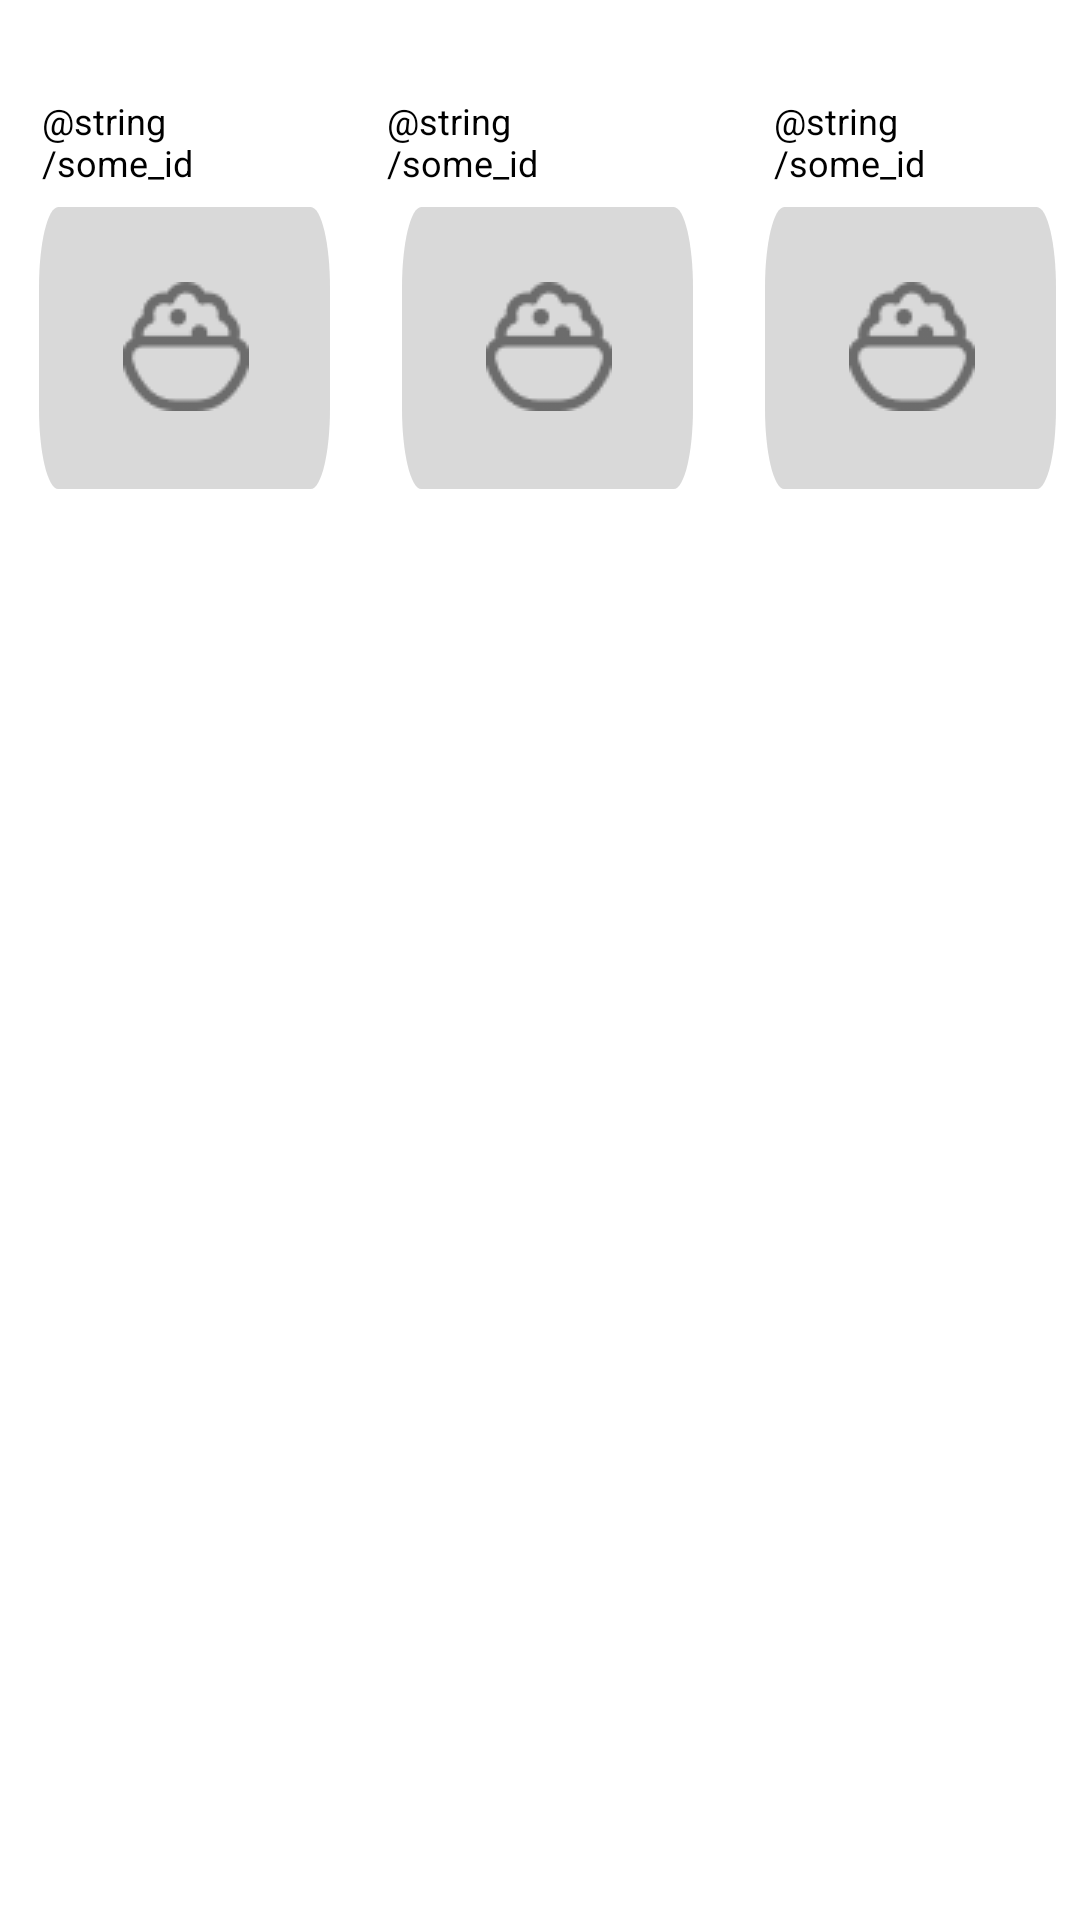

Android layout source for this screen:
<!-- AndroidManifest.xml: application theme Theme.Week2 -->
<!-- res/layout/foodoftoday.xml -->
<?xml version="1.0" encoding="utf-8"?>
<RelativeLayout
    xmlns:android="http://schemas.android.com/apk/res/android"
    android:id="@+id/food"
    android:layout_width="360dp"
    android:layout_height="195dp"
    android:clipToOutline="true"
    android:background="#FFFFFF">

    <TextView
        android:id="@+id/morning"
        android:layout_width="54dp"
        android:layout_height="37dp"
        android:layout_alignParentLeft="true"
        android:layout_marginLeft="14dp"
        android:layout_alignParentTop="true"
        android:layout_marginTop="32dp"
        android:text="@string/some_id"
        android:textAppearance="@style/some_id"
        android:gravity="top"
        />

    
    <TextView
        android:id="@+id/lunch"
        android:layout_width="54dp"
        android:layout_height="37dp"
        android:layout_alignParentLeft="true"
        android:layout_marginLeft="129dp"
        android:layout_alignParentTop="true"
        android:layout_marginTop="32dp"
        android:text="@string/some_id"
        android:textAppearance="@style/some_id"
        android:gravity="top"
        />
    <TextView
        android:id="@+id/dinner"
        android:layout_width="54dp"
        android:layout_height="37dp"
        android:layout_alignParentLeft="true"
        android:layout_marginLeft="258dp"
        android:layout_alignParentTop="true"
        android:layout_marginTop="32dp"
        android:text="@string/some_id"
        android:textAppearance="@style/some_id"
        android:gravity="top"
        />

    <View
        android:id="@+id/morning_photo"
        android:layout_width="97dp"
        android:layout_height="94dp"
        android:layout_alignParentLeft="true"
        android:layout_marginLeft="13dp"
        android:layout_alignParentTop="true"
        android:layout_marginTop="69dp"
        android:background="@drawable/rectangle_1"
        />

    <View
        android:id="@+id/bob_1"
        android:layout_width="42dp"
        android:layout_height="43dp"
        android:layout_alignParentLeft="true"
        android:layout_marginLeft="41dp"
        android:layout_alignParentTop="true"
        android:layout_marginTop="94dp"
        android:background="@drawable/bob"
        />

    <View
        android:id="@+id/lunch_photo"
        android:layout_width="97dp"
        android:layout_height="94dp"
        android:layout_alignParentLeft="true"
        android:layout_marginLeft="134dp"
        android:layout_alignParentTop="true"
        android:layout_marginTop="69dp"
        android:background="@drawable/rectangle_1"
        />

    <View
        android:id="@+id/bob_2"
        android:layout_width="42dp"
        android:layout_height="43dp"
        android:layout_alignParentLeft="true"
        android:layout_marginLeft="162dp"
        android:layout_alignParentTop="true"
        android:layout_marginTop="94dp"
        android:background="@drawable/bob"
        />

    <View
        android:id="@+id/dinner_photo"
        android:layout_width="97dp"
        android:layout_height="94dp"
        android:layout_alignParentLeft="true"
        android:layout_marginLeft="255dp"
        android:layout_alignParentTop="true"
        android:layout_marginTop="69dp"
        android:background="@drawable/rectangle_1"
        />


    <View
        android:id="@+id/bob_3"
        android:layout_width="42dp"
        android:layout_height="43dp"
        android:layout_alignParentLeft="true"
        android:layout_marginLeft="283dp"
        android:layout_alignParentTop="true"
        android:layout_marginTop="94dp"
        android:background="@drawable/bob"
        />


</RelativeLayout>
<!-- resources referenced by this layout -->
<resources>
  <!-- drawable bob: png bitmap (drawable, 1198 bytes) -->
  <!-- drawable rectangle_1 (drawable) -->
  <?xml version="1.0" encoding="utf-8"?>
  <vector
      xmlns:android="http://schemas.android.com/apk/res/android"
      xmlns:aapt="http://schemas.android.com/aapt"
      android:width="301dp"
      android:height="70dp"
      android:viewportWidth="301"
      android:viewportHeight="70"
      >
      <group>
          <clip-path
              android:pathData="M20 0H281C292.046 0 301 8.95431 301 20V50C301 61.0457 292.046 70 281 70H20C8.95431 70 0 61.0457 0 50V20C0 8.95431 8.95431 0 20 0Z"
              />
          <path
              android:pathData="M0 0V70H301V0"
              android:fillColor="#D9D9D9"
              />
      </group>
  </vector>
  <style name="some_id">
          <item name="android:textSize">12sp</item>
          <item name="android:textColor">#000000</item>
      </style>
  <style name="Theme.Week2" parent="Base.Theme.Week2" />
  <style name="Base.Theme.Week2" parent="Theme.Material3.DayNight.NoActionBar">
          <item name="colorPrimary">#5e17eb</item>
          <item name="colorAccent">#5e17eb</item>
          <item name="android:windowBackground">@android:color/white</item>
      </style>
</resources>
